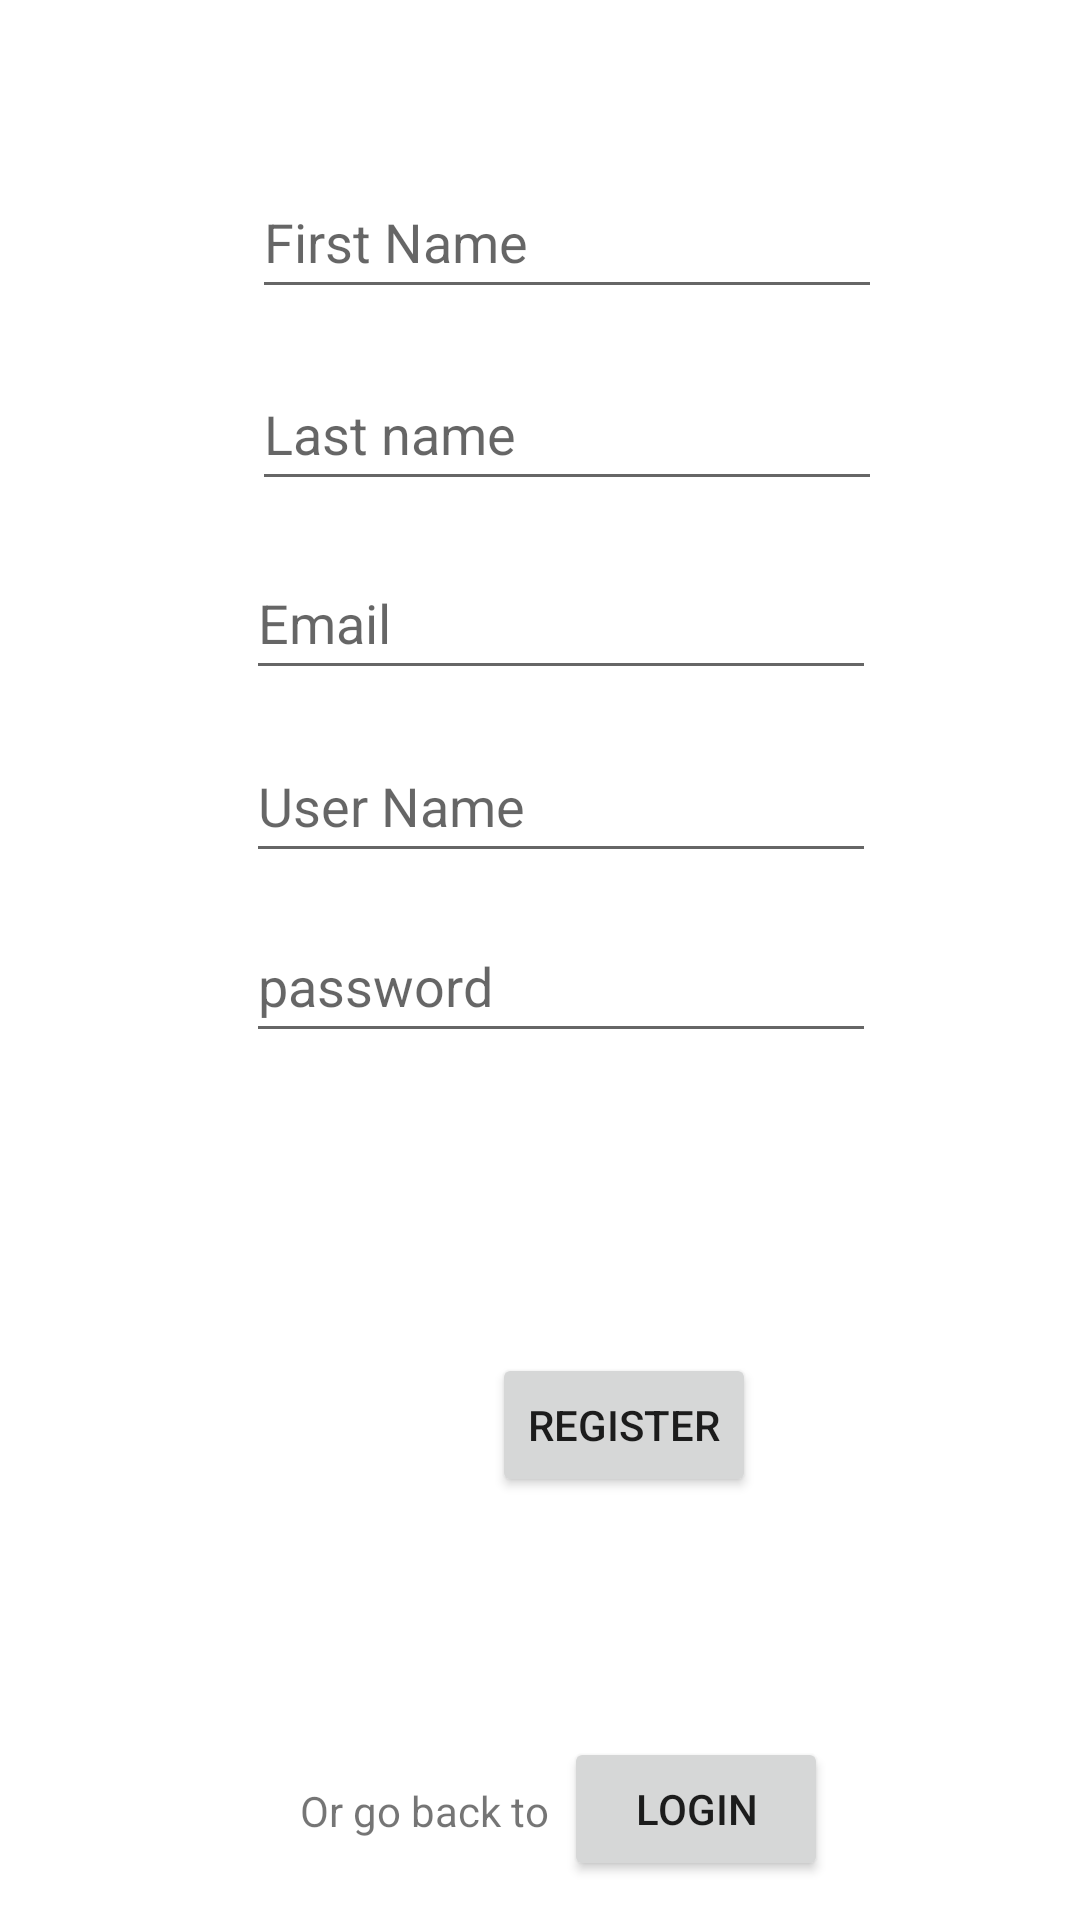

This screen was rendered from an Android layout file. Write that file and the resources it references.
<!-- AndroidManifest.xml: application theme Theme.Fatorti -->
<!-- res/layout/activity_register.xml -->
<?xml version="1.0" encoding="utf-8"?>
<androidx.constraintlayout.widget.ConstraintLayout xmlns:android="http://schemas.android.com/apk/res/android"
    xmlns:app="http://schemas.android.com/apk/res-auto"
    xmlns:tools="http://schemas.android.com/tools"
    android:layout_width="match_parent"
    android:layout_height="match_parent"
    tools:context=".RegisterActivity">

    <EditText
        android:id="@+id/editTextFirstName"
        android:layout_width="wrap_content"
        android:layout_height="wrap_content"
        android:layout_marginBottom="16dp"
        android:ems="10"
        android:hint="First Name"
        android:inputType="textPersonName"
        android:minHeight="48dp"
        app:layout_constraintBottom_toTopOf="@+id/editTextLastName"
        app:layout_constraintStart_toStartOf="@+id/editTextLastName" />

    <EditText
        android:id="@+id/editTextLastName"
        android:layout_width="wrap_content"
        android:layout_height="wrap_content"
        android:layout_marginStart="2dp"
        android:layout_marginBottom="15dp"
        android:ems="10"
        android:hint="Last name"
        android:inputType="textPersonName"
        android:minHeight="48dp"
        app:layout_constraintBottom_toTopOf="@+id/editTextEmail"
        app:layout_constraintStart_toStartOf="@+id/editTextEmail" />

    <EditText
        android:id="@+id/editTextEmail"
        android:layout_width="wrap_content"
        android:layout_height="wrap_content"
        android:layout_marginStart="82dp"
        android:layout_marginTop="182dp"
        android:ems="10"
        android:hint="Email"
        android:inputType="textEmailAddress"
        android:minHeight="48dp"
        app:layout_constraintStart_toStartOf="parent"
        app:layout_constraintTop_toTopOf="parent" />

    <EditText
        android:id="@+id/editTextUNameRegister"
        android:layout_width="wrap_content"
        android:layout_height="wrap_content"
        android:layout_marginTop="13dp"
        android:ems="10"
        android:hint="@string/user_name"
        android:inputType="textPersonName"
        android:minHeight="48dp"
        app:layout_constraintStart_toStartOf="@+id/editTextEmail"
        app:layout_constraintTop_toBottomOf="@+id/editTextEmail" />

    <EditText
        android:id="@+id/editTextPasswordRegister"
        android:layout_width="wrap_content"
        android:layout_height="wrap_content"
        android:layout_marginTop="12dp"
        android:ems="10"
        android:hint="@string/password"
        android:inputType="textPassword"
        android:minHeight="48dp"
        app:layout_constraintStart_toStartOf="@+id/editTextUNameRegister"
        app:layout_constraintTop_toBottomOf="@+id/editTextUNameRegister" />

    <Button
        android:id="@+id/buttonRegister"
        android:layout_width="wrap_content"
        android:layout_height="wrap_content"
        android:layout_marginTop="100dp"
        android:layout_marginEnd="40dp"
        android:text="@string/register"
        app:layout_constraintEnd_toEndOf="@+id/editTextPasswordRegister"
        app:layout_constraintTop_toBottomOf="@+id/editTextPasswordRegister" />

    <TextView
        android:id="@+id/resultTextRegister"
        android:layout_width="wrap_content"
        android:layout_height="wrap_content"
        android:layout_marginStart="5dp"
        android:layout_marginTop="18dp"
        android:visibility="gone"
        app:layout_constraintStart_toStartOf="@+id/editTextPasswordRegister"
        app:layout_constraintTop_toBottomOf="@+id/editTextPasswordRegister" />

    <Button
        android:id="@+id/goToLoginPageButton"
        android:layout_width="wrap_content"
        android:layout_height="wrap_content"
        android:layout_marginStart="24dp"
        android:layout_marginTop="228dp"
        android:text="@string/login"
        android:visibility="visible"
        app:layout_constraintStart_toStartOf="@+id/buttonRegister"
        app:layout_constraintTop_toBottomOf="@+id/editTextPasswordRegister" />

    <TextView
        android:id="@+id/textView2"
        android:layout_width="wrap_content"
        android:layout_height="wrap_content"
        android:layout_marginEnd="5dp"
        android:layout_marginBottom="14dp"
        android:text="Or go back to"
        app:layout_constraintBottom_toBottomOf="@+id/goToLoginPageButton"
        app:layout_constraintEnd_toStartOf="@+id/goToLoginPageButton" />
</androidx.constraintlayout.widget.ConstraintLayout>
<!-- resources referenced by this layout -->
<resources>
  <string name="login">Login</string>
  <string name="password">password</string>
  <string name="register">Register</string>
  <string name="user_name">User Name</string>
  <style name="Theme.Fatorti" parent="Theme.MaterialComponents.DayNight.DarkActionBar">
          
          <item name="colorPrimary">@color/purple_500</item>
          <item name="colorPrimaryVariant">@color/purple_700</item>
          <item name="colorOnPrimary">@color/white</item>
          
          <item name="colorSecondary">@color/teal_200</item>
          <item name="colorSecondaryVariant">@color/teal_700</item>
          <item name="colorOnSecondary">@color/black</item>
          
          <item name="android:statusBarColor" tools:targetApi="l">?attr/colorPrimaryVariant</item>
          
      </style>
  <color name="purple_500">#FF6200EE</color>
  <color name="purple_700">#FF3700B3</color>
  <color name="white">#FFFFFFFF</color>
  <color name="teal_200">#FF03DAC5</color>
  <color name="teal_700">#FF018786</color>
  <color name="black">#FF000000</color>
</resources>
